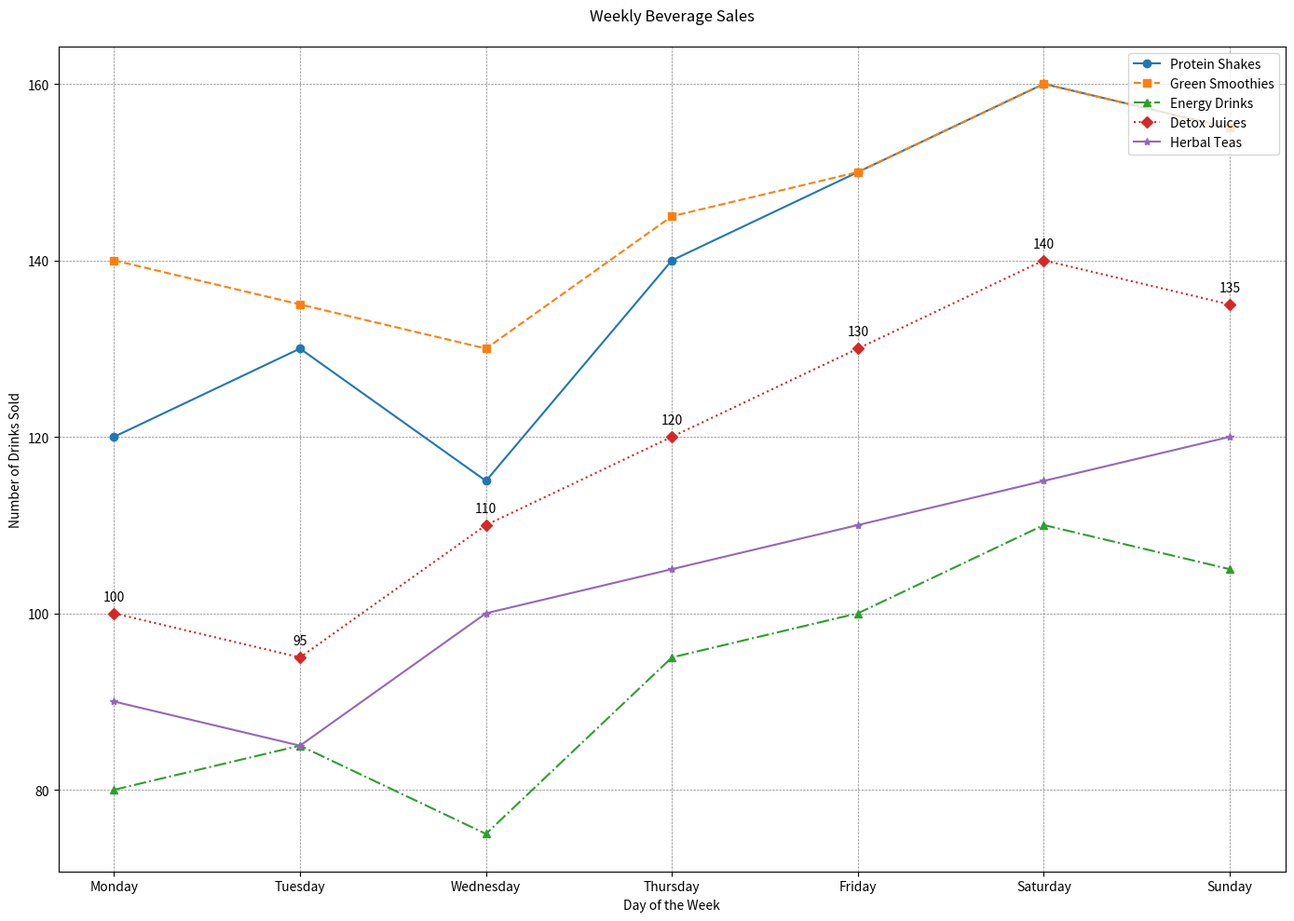

This figure's Python source:

import matplotlib.pyplot as plt

data = [
    {'Day': 'Monday', 'Protein Shakes': 120, 'Green Smoothies': 140, 'Energy Drinks': 80, 'Detox Juices': 100, 'Herbal Teas': 90},
    {'Day': 'Tuesday', 'Protein Shakes': 130, 'Green Smoothies': 135, 'Energy Drinks': 85, 'Detox Juices': 95, 'Herbal Teas': 85},
    {'Day': 'Wednesday', 'Protein Shakes': 115, 'Green Smoothies': 130, 'Energy Drinks': 75, 'Detox Juices': 110, 'Herbal Teas': 100},
    {'Day': 'Thursday', 'Protein Shakes': 140, 'Green Smoothies': 145, 'Energy Drinks': 95, 'Detox Juices': 120, 'Herbal Teas': 105},
    {'Day': 'Friday', 'Protein Shakes': 150, 'Green Smoothies': 150, 'Energy Drinks': 100, 'Detox Juices': 130, 'Herbal Teas': 110},
    {'Day': 'Saturday', 'Protein Shakes': 160, 'Green Smoothies': 160, 'Energy Drinks': 110, 'Detox Juices': 140, 'Herbal Teas': 115},
    {'Day': 'Sunday', 'Protein Shakes': 155, 'Green Smoothies': 155, 'Energy Drinks': 105, 'Detox Juices': 135, 'Herbal Teas': 120}
]

days = [item['Day'] for item in data]
protein_shakes_sales = [item['Protein Shakes'] for item in data]
green_smoothies_sales = [item['Green Smoothies'] for item in data]
energy_drinks_sales = [item['Energy Drinks'] for item in data]
detox_juices_sales = [item['Detox Juices'] for item in data]
herbal_teas_sales = [item['Herbal Teas'] for item in data]

plt.figure(figsize=(14, 10))
plt.plot(days, protein_shakes_sales, label='Protein Shakes', linestyle='-', marker='o', color='#1f77b4')
plt.plot(days, green_smoothies_sales, label='Green Smoothies', linestyle='--', marker='s', color='#ff7f0e')
plt.plot(days, energy_drinks_sales, label='Energy Drinks', linestyle='-.', marker='^', color='#2ca02c')
plt.plot(days, detox_juices_sales, label='Detox Juices', linestyle=':', marker='D', color='#d62728')
plt.plot(days, herbal_teas_sales, label='Herbal Teas', linestyle='-', marker='*', color='#9467bd')

plt.title('Weekly Beverage Sales', pad=20)
plt.xlabel('Day of the Week')
plt.ylabel('Number of Drinks Sold')
plt.legend(loc='upper right')

plt.grid(True, linestyle='--', linewidth=0.5, color='gray')

for i, txt in enumerate(detox_juices_sales):
    plt.annotate(txt, (days[i], detox_juices_sales[i]), textcoords="offset points", xytext=(0,10), ha='center')

plt.tight_layout()
plt.show()
